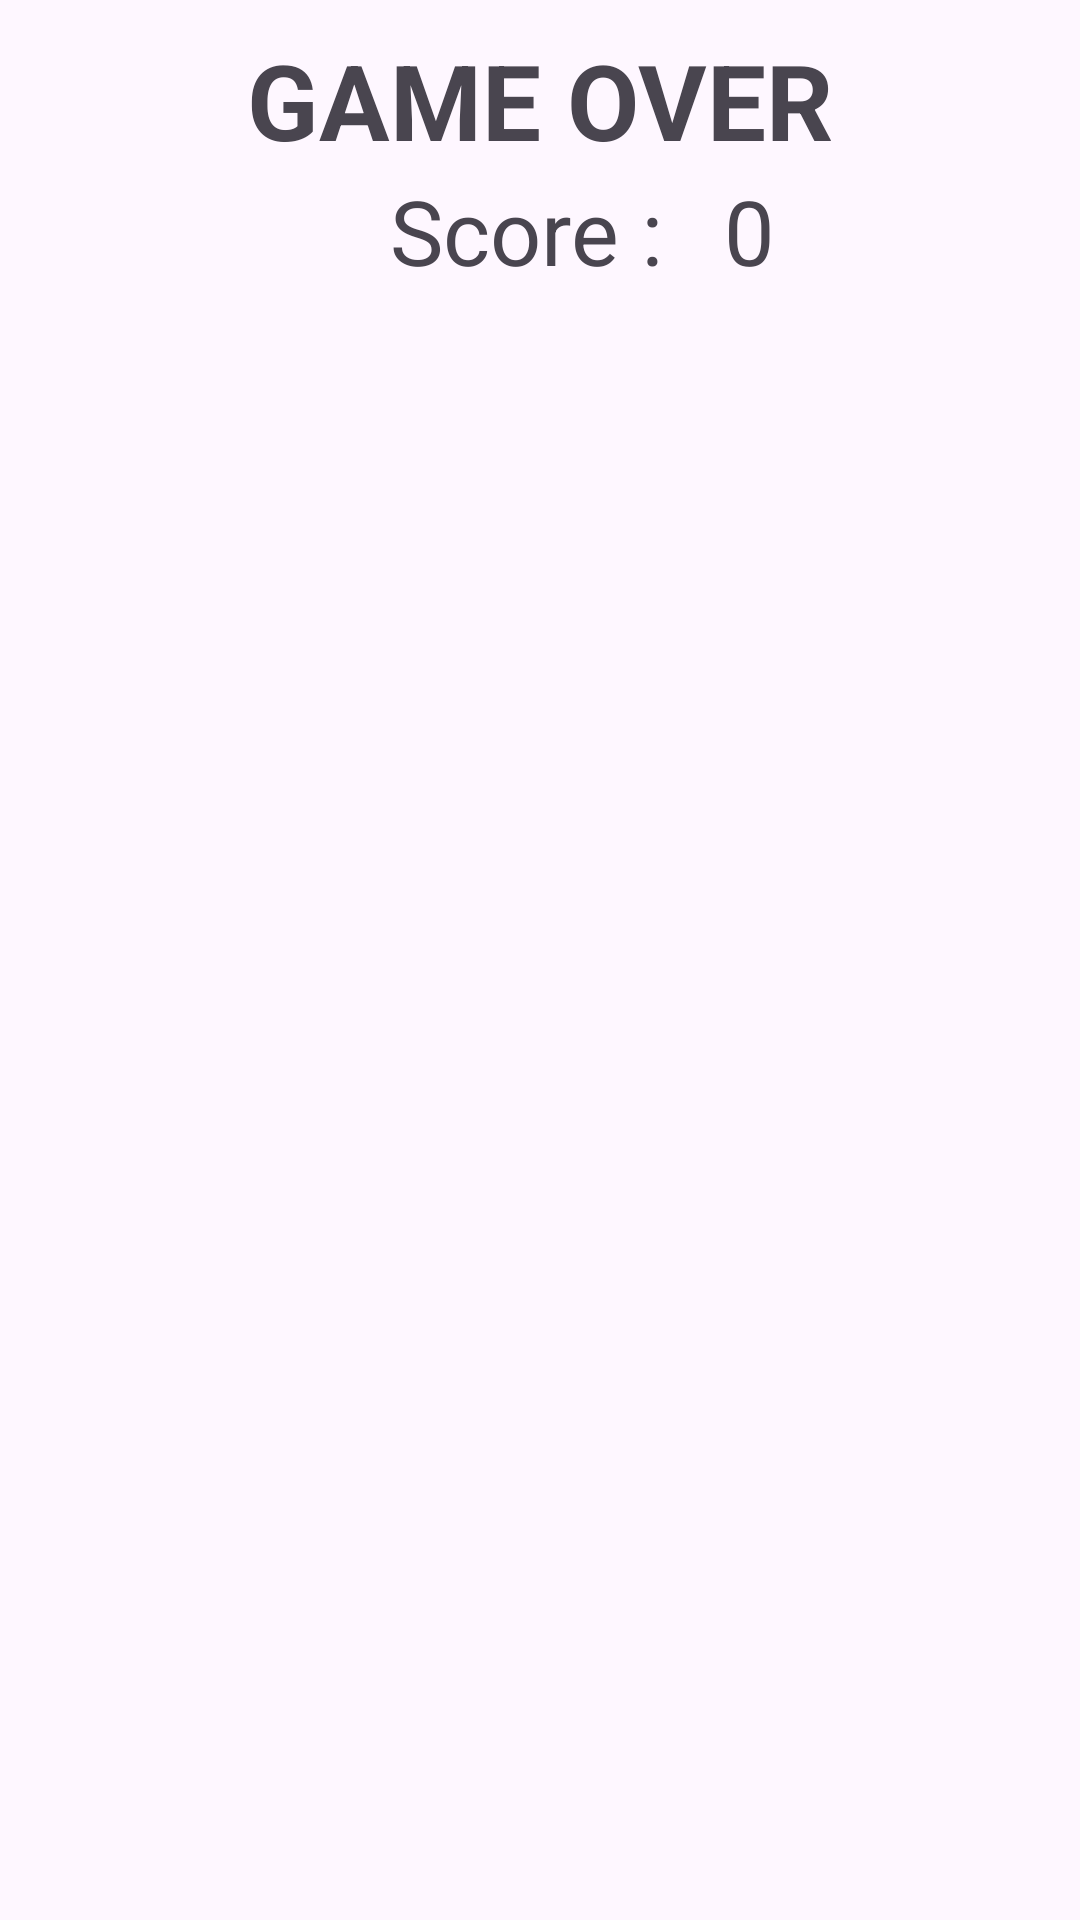

This screen was rendered from an Android layout file. Write that file and the resources it references.
<!-- AndroidManifest.xml: application theme Theme.LatianFragment -->
<!-- res/layout/fragment_halaman2.xml -->
<?xml version="1.0" encoding="utf-8"?>
<LinearLayout xmlns:android="http://schemas.android.com/apk/res/android"
    xmlns:tools="http://schemas.android.com/tools"
    android:layout_width="match_parent"
    android:layout_height="match_parent"
    android:orientation="vertical"
    tools:context=".Halaman2">

    
    <TextView
        android:layout_width="wrap_content"
        android:layout_height="wrap_content"
        android:layout_gravity="center"
        android:layout_marginTop="10dp"
        android:text="GAME OVER"
        android:textSize="35sp"
        android:textStyle="bold" />

    <LinearLayout
        android:layout_width="match_parent"
        android:layout_height="wrap_content"

        android:layout_marginLeft="30dp">

        <TextView
            android:layout_width="wrap_content"
            android:layout_height="wrap_content"
            android:layout_marginLeft="100dp"
            android:text="Score :"
            android:textSize="30sp" />

        <TextView
            android:id="@+id/tvScore"
            android:layout_width="wrap_content"
            android:layout_height="wrap_content"
            android:layout_marginLeft="20dp"
            android:text="0"
            android:textSize="30sp" />

    </LinearLayout>

</LinearLayout>
<!-- resources referenced by this layout -->
<resources>
  <style name="Theme.LatianFragment" parent="Base.Theme.LatianFragment" />
  <style name="Base.Theme.LatianFragment" parent="Theme.Material3.DayNight.NoActionBar">
          
          
      </style>
</resources>
